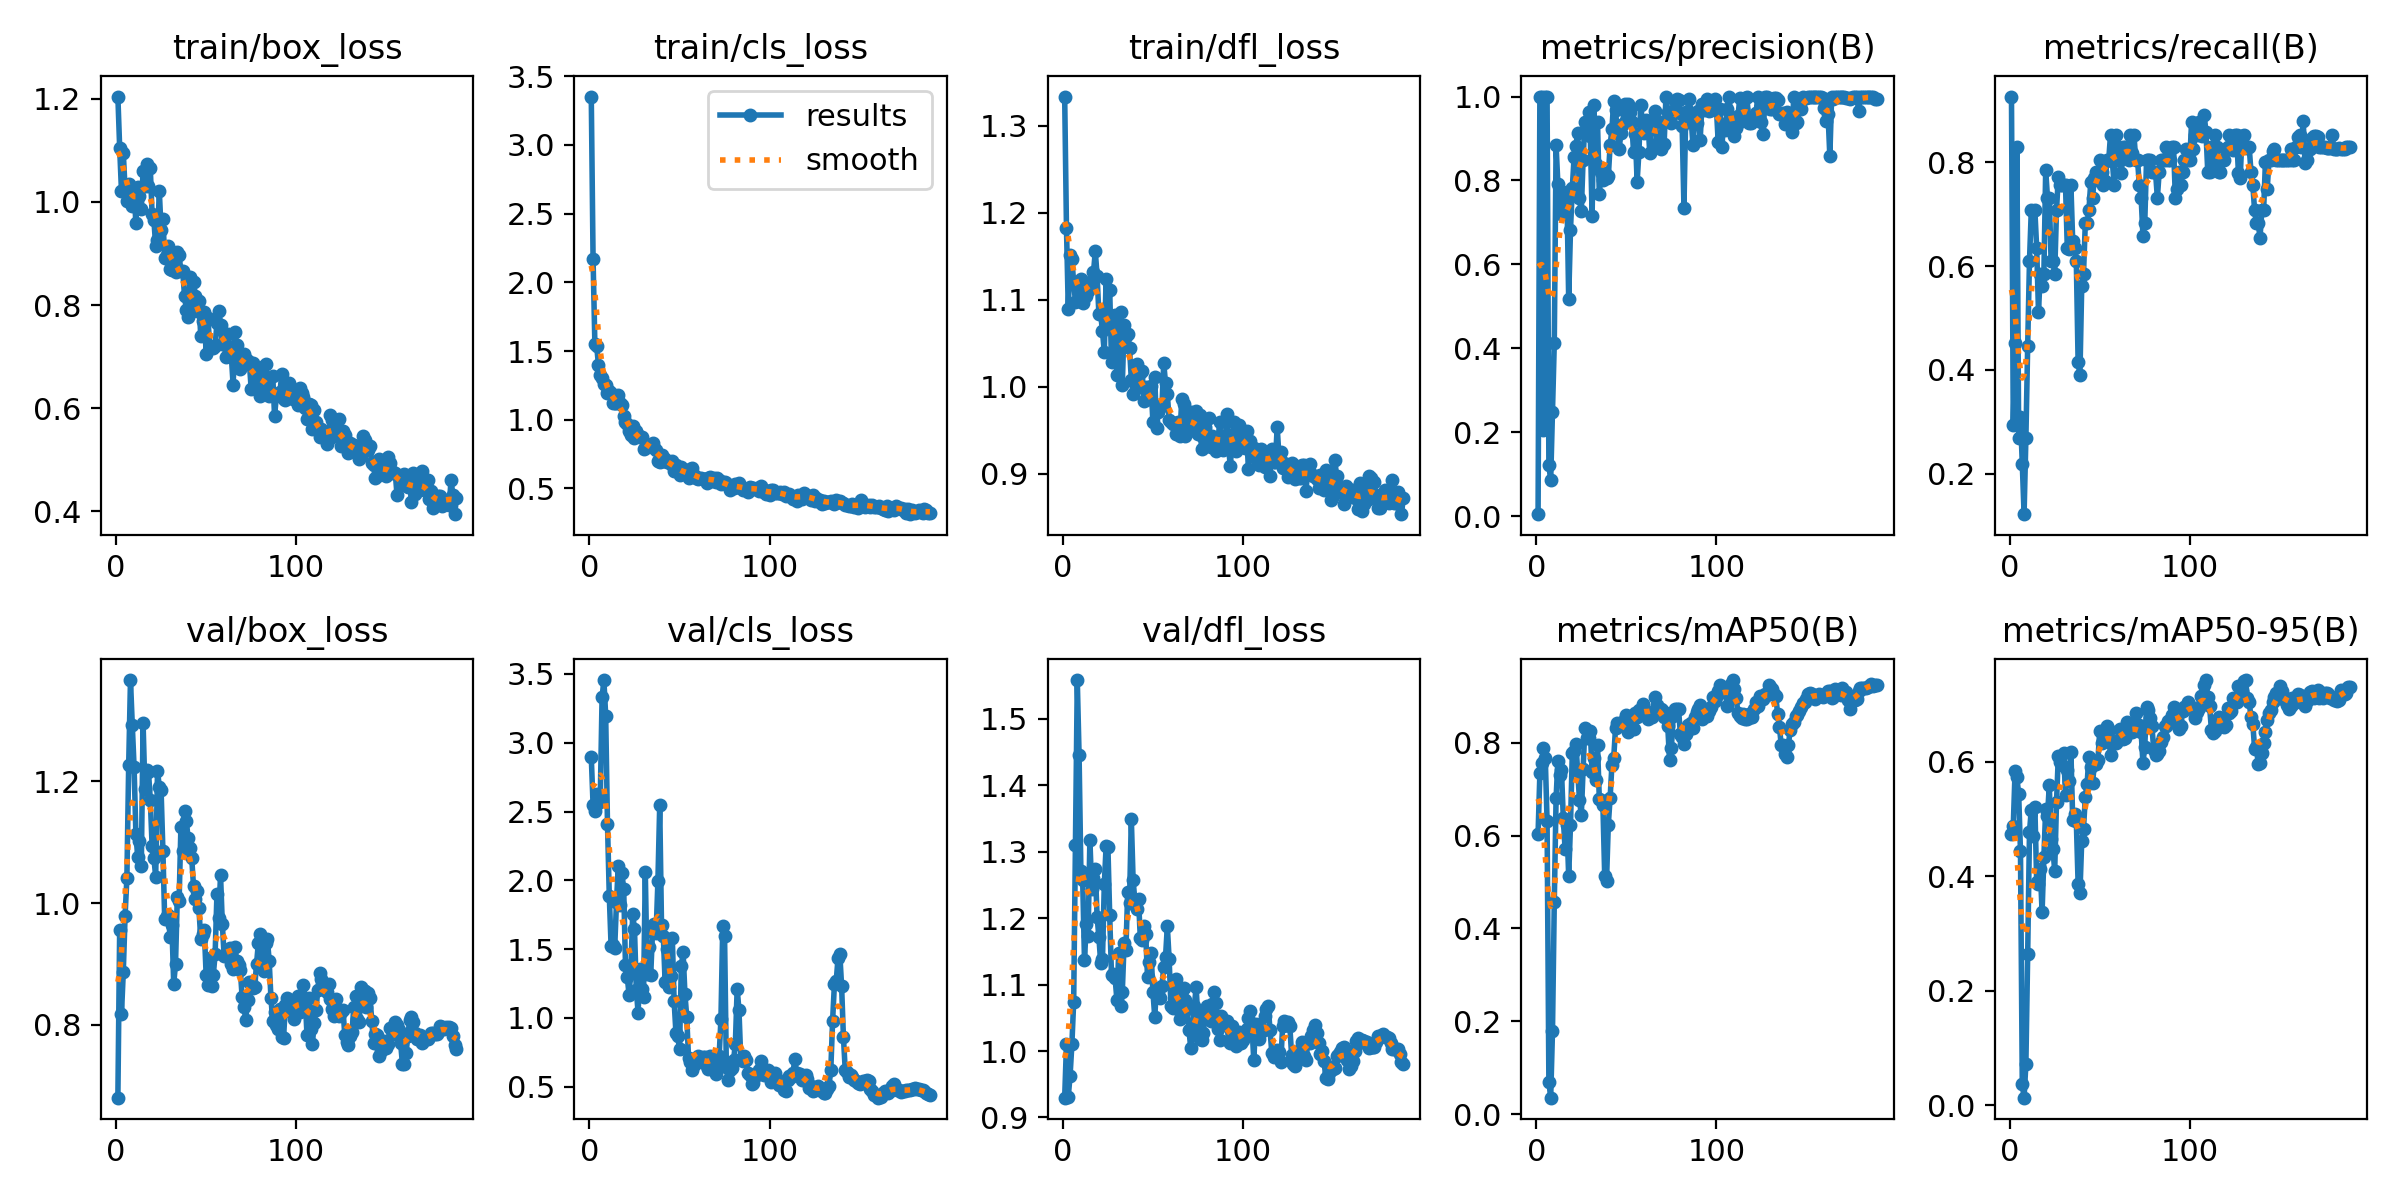

Data behind this chart, as committed beside it:
epoch, time, train/box_loss, train/cls_loss, train/dfl_loss, metrics/precision(B), metrics/recall(B), metrics/mAP50(B), metrics/mAP50-95(B), val/box_loss, val/cls_loss, val/dfl_loss, lr/pg0, lr/pg1, lr/pg2
1, 6.783, 1.204, 3.352, 1.333, 0.00469, 0.9268, 0.6037, 0.4743, 0.6807, 2.898, 0.9298, 0.00012, 0.00012, 0.00012
2, 8.291, 1.105, 2.168, 1.182, 1, 0.2936, 0.7337, 0.4884, 0.9561, 2.548, 1.01, 0.0002587, 0.0002587, 0.0002587
3, 9.409, 1.021, 1.55, 1.089, 1, 0.4515, 0.7559, 0.5836, 0.8179, 2.501, 0.9314, 0.000396, 0.000396, 0.000396
4, 10.45, 1.095, 1.538, 1.151, 0.2054, 0.8293, 0.7886, 0.5728, 0.8867, 2.628, 0.9627, 0.000532, 0.000532, 0.000532
5, 11.35, 1.025, 1.397, 1.146, 1, 0.2693, 0.7661, 0.5433, 0.9789, 2.563, 1.01, 0.0006665, 0.0006665, 0.0006665
6, 12.23, 1.001, 1.328, 1.12, 1, 0.3096, 0.6315, 0.444, 1.041, 2.603, 1.074, 0.0007997, 0.0007997, 0.0007997
7, 13.12, 1.034, 1.303, 1.097, 0.1216, 0.2195, 0.07022, 0.03644, 1.226, 3.33, 1.31, 0.0009315, 0.0009315, 0.0009315
8, 13.96, 1.005, 1.261, 1.116, 0.08554, 0.122, 0.03562, 0.01336, 1.366, 3.456, 1.558, 0.001062, 0.001062, 0.001062
9, 14.83, 0.9919, 1.252, 1.098, 0.2488, 0.2683, 0.1787, 0.07189, 1.292, 3.198, 1.445, 0.001191, 0.001191, 0.001191
10, 15.68, 1.021, 1.195, 1.124, 0.4133, 0.4468, 0.4578, 0.2641, 1.223, 2.41, 1.271, 0.001319, 0.001319, 0.001319
11, 16.52, 0.9588, 1.208, 1.096, 0.8841, 0.6098, 0.6803, 0.4769, 1.114, 1.889, 1.257, 0.001445, 0.001445, 0.001445
12, 17.36, 1.03, 1.193, 1.112, 0.7915, 0.7073, 0.761, 0.5167, 1.076, 1.525, 1.137, 0.00157, 0.00157, 0.00157
13, 18.18, 1.012, 1.119, 1.104, 0.7247, 0.7061, 0.7298, 0.4708, 1.102, 1.529, 1.191, 0.001693, 0.001693, 0.001693
14, 19.08, 0.9864, 1.121, 1.109, 0.7191, 0.7073, 0.7407, 0.5206, 1.06, 1.506, 1.173, 0.001815, 0.001815, 0.001815
15, 19.93, 1.059, 1.125, 1.12, 0.7695, 0.6341, 0.638, 0.3898, 1.294, 1.843, 1.318, 0.001861, 0.001861, 0.001861
16, 20.76, 1.03, 1.178, 1.12, 0.7595, 0.5122, 0.5708, 0.3869, 1.188, 2.107, 1.245, 0.001852, 0.001852, 0.001852
17, 21.59, 1.074, 1.119, 1.131, 0.7726, 0.5854, 0.6226, 0.4128, 1.218, 1.822, 1.261, 0.001842, 0.001842, 0.001842
18, 22.42, 1.03, 1.11, 1.155, 0.5167, 0.561, 0.5128, 0.3376, 1.214, 2.052, 1.274, 0.001832, 0.001832, 0.001832
19, 23.28, 1.065, 1.028, 1.128, 0.6826, 0.5854, 0.6226, 0.4338, 1.169, 1.941, 1.202, 0.001822, 0.001822, 0.001822
20, 24.13, 0.9768, 0.9863, 1.083, 0.7815, 0.7855, 0.7774, 0.5183, 1.094, 1.382, 1.171, 0.001812, 0.001812, 0.001812
21, 24.95, 0.9647, 0.9694, 1.083, 0.8553, 0.7317, 0.7811, 0.5053, 1.074, 1.296, 1.133, 0.001802, 0.001802, 0.001802
22, 25.79, 0.9143, 0.9167, 1.064, 0.8833, 0.7317, 0.7972, 0.5587, 1.043, 1.166, 1.139, 0.001792, 0.001792, 0.001792
23, 26.63, 0.9251, 0.8887, 1.039, 0.9134, 0.6098, 0.7384, 0.4658, 1.217, 1.359, 1.251, 0.001782, 0.001782, 0.001782
24, 27.47, 1.021, 0.9538, 1.124, 0.7578, 0.6098, 0.677, 0.4475, 1.191, 1.756, 1.308, 0.001772, 0.001772, 0.001772
25, 28.35, 0.9451, 0.869, 1.075, 0.7271, 0.5854, 0.6439, 0.4101, 1.185, 1.645, 1.308, 0.001762, 0.001762, 0.001762
26, 29.2, 0.967, 0.9213, 1.111, 0.8497, 0.7073, 0.7424, 0.529, 1.086, 1.207, 1.204, 0.001752, 0.001752, 0.001752
27, 30.06, 0.8921, 0.8861, 1.029, 0.9405, 0.7716, 0.8326, 0.6093, 0.9729, 1.038, 1.114, 0.001743, 0.001743, 0.001743
28, 30.93, 0.8975, 0.8762, 1.065, 0.9122, 0.7561, 0.8099, 0.5988, 0.9787, 1.356, 1.116, 0.001733, 0.001733, 0.001733
29, 31.77, 0.9145, 0.8717, 1.082, 0.9638, 0.7561, 0.8093, 0.5945, 0.9796, 1.207, 1.11, 0.001723, 0.001723, 0.001723
30, 32.63, 0.8707, 0.7896, 1.014, 0.9058, 0.7561, 0.8249, 0.6152, 0.9443, 1.151, 1.077, 0.001713, 0.001713, 0.001713
31, 33.49, 0.8674, 0.7978, 1.054, 0.7155, 0.7561, 0.7364, 0.5426, 0.9637, 2.059, 1.148, 0.001703, 0.001703, 0.001703
32, 34.34, 0.8868, 0.8096, 1.086, 0.9807, 0.6341, 0.7663, 0.5858, 0.8673, 1.321, 1.067, 0.001693, 0.001693, 0.001693
33, 35.18, 0.8632, 0.8101, 1.002, 0.8383, 0.6322, 0.7204, 0.566, 0.8996, 1.515, 1.089, 0.001683, 0.001683, 0.001683
34, 36, 0.9019, 0.8185, 1.07, 0.9387, 0.7561, 0.7959, 0.618, 1.01, 1.31, 1.163, 0.001673, 0.001673, 0.001673
35, 36.94, 0.8964, 0.8275, 1.058, 0.7684, 0.6476, 0.6792, 0.4985, 1.003, 1.626, 1.153, 0.001663, 0.001663, 0.001663
36, 37.77, 0.8659, 0.7963, 1.06, 0.8196, 0.6341, 0.6772, 0.5093, 1.125, 1.684, 1.24, 0.001654, 0.001654, 0.001654
37, 38.6, 0.8669, 0.7812, 1.045, 0.8006, 0.6098, 0.665, 0.4966, 1.086, 1.619, 1.223, 0.001644, 0.001644, 0.001644
38, 39.46, 0.8176, 0.7034, 1.008, 0.8175, 0.4146, 0.5124, 0.387, 1.151, 1.995, 1.35, 0.001634, 0.001634, 0.001634
39, 40.3, 0.7911, 0.6952, 0.991, 0.8051, 0.3902, 0.5025, 0.37, 1.135, 2.546, 1.257, 0.001624, 0.001624, 0.001624
40, 41.14, 0.7768, 0.7465, 1.021, 0.8095, 0.561, 0.6237, 0.4613, 1.106, 1.673, 1.226, 0.001614, 0.001614, 0.001614
41, 41.95, 0.8536, 0.701, 1.026, 0.8837, 0.5854, 0.6808, 0.4832, 1.09, 1.597, 1.214, 0.001604, 0.001604, 0.001604
42, 42.79, 0.8058, 0.7131, 0.9991, 0.9225, 0.6829, 0.7522, 0.5388, 1.074, 1.26, 1.229, 0.001594, 0.001594, 0.001594
43, 43.62, 0.845, 0.6926, 1.015, 0.9886, 0.6829, 0.7674, 0.5618, 1.027, 1.502, 1.17, 0.001584, 0.001584, 0.001584
44, 44.46, 0.8183, 0.6927, 1.018, 0.9686, 0.7073, 0.8314, 0.6089, 1.007, 1.229, 1.167, 0.001574, 0.001574, 0.001574
45, 45.31, 0.7882, 0.6775, 0.9829, 0.9123, 0.7612, 0.8425, 0.5911, 1.02, 1.302, 1.188, 0.001564, 0.001564, 0.001564
46, 46.14, 0.8076, 0.7013, 0.9995, 0.8744, 0.7317, 0.837, 0.5623, 0.9913, 1.579, 1.175, 0.001554, 0.001554, 0.001554
47, 47.05, 0.7408, 0.629, 0.9865, 0.9132, 0.7699, 0.841, 0.5957, 0.9415, 1.123, 1.111, 0.001545, 0.001545, 0.001545
48, 47.88, 0.7699, 0.6703, 0.9858, 0.9351, 0.7805, 0.8428, 0.5957, 0.9496, 0.8935, 1.134, 0.001535, 0.001535, 0.001535
49, 48.7, 0.7861, 0.6391, 1, 0.9812, 0.7805, 0.851, 0.603, 0.955, 0.8696, 1.147, 0.001525, 0.001525, 0.001525
50, 49.53, 0.7048, 0.5961, 0.9588, 0.9428, 0.8036, 0.8596, 0.6537, 0.8824, 0.7712, 1.089, 0.001515, 0.001515, 0.001515
51, 50.38, 0.7758, 0.6529, 1.011, 0.9826, 0.7805, 0.8237, 0.6322, 0.8647, 1.377, 1.052, 0.001505, 0.001505, 0.001505
52, 51.21, 0.7188, 0.6251, 0.9528, 0.9632, 0.7561, 0.8332, 0.6483, 0.91, 1.476, 1.095, 0.001495, 0.001495, 0.001495
53, 52.04, 0.7212, 0.6154, 0.9709, 0.9399, 0.7635, 0.8498, 0.652, 0.8631, 1.175, 1.085, 0.001485, 0.001485, 0.001485
54, 52.87, 0.7177, 0.6056, 0.9777, 0.8683, 0.8038, 0.83, 0.662, 0.8826, 1.009, 1.08, 0.001475, 0.001475, 0.001475
55, 53.72, 0.7201, 0.5753, 0.9772, 0.9096, 0.8049, 0.8632, 0.6548, 0.9161, 0.7117, 1.098, 0.001465, 0.001465, 0.001465
56, 54.55, 0.7652, 0.6391, 1.027, 0.7966, 0.8537, 0.8555, 0.6112, 1.014, 0.6773, 1.127, 0.001455, 0.001455, 0.001455
57, 55.36, 0.7894, 0.6454, 1.004, 0.8682, 0.8032, 0.8712, 0.6319, 0.9762, 0.6196, 1.142, 0.001446, 0.001446, 0.001446
58, 56.2, 0.7621, 0.5962, 0.9914, 0.9803, 0.7561, 0.8712, 0.6348, 1.046, 0.6594, 1.188, 0.001436, 0.001436, 0.001436
59, 57.09, 0.7238, 0.5779, 0.9616, 0.9365, 0.8537, 0.8837, 0.6322, 0.9658, 0.6759, 1.138, 0.001426, 0.001426, 0.001426
60, 57.97, 0.7274, 0.5662, 0.9588, 0.9132, 0.8293, 0.8726, 0.6385, 0.9123, 0.7221, 1.068, 0.001416, 0.001416, 0.001416
... 129 more rows
